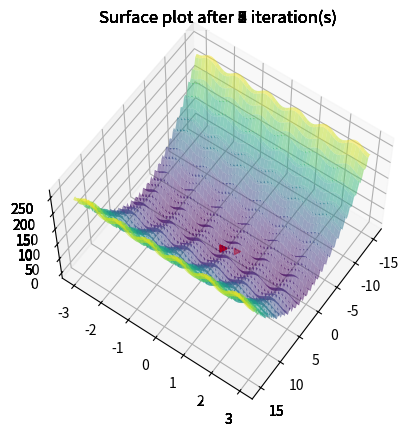

Write the Python code that produced this figure.
from random import random
import matplotlib.pyplot as plt
from mpl_toolkits.mplot3d import Axes3D
from mpl_toolkits import mplot3d
import numpy as np

population: np.array
fitnessMean= 0


def init(popSize):
    global population
    population = []
    for i in range(popSize):
        population.append((random() * 4 - 2, random() * 4 - 2))
    population = np.array(population)


def rosenBrockFunc(x, y):
    a = 0
    b = 100
    return ((a - x) ** 2 + b * (y - x ** 2) ** 2)

def rastrigin(x, y):
    n = 2
    sum = 10 * n
    sum += (x ** 2 - 10 * np.cos(2 * np.pi * x))
    sum += (y ** 2 - 10 * np.cos(2 * np.pi * y))
    return sum


def fit(point: tuple):
    return 100 - rosenBrockFunc(point[0], point[1])

def fit2(point: tuple):
    return 100 - rastrigin(point[0], point[1])


def tournamentSelection(fitScores: []):
    global population
    k = 4
    selection = []
    for i in range(len(population)):
        tSel = np.random.choice(fitScores, size=k, replace=False)
        tSelIndex = np.where(fitScores == np.amax(tSel))
        selection.append(tSelIndex[0][0])
    return np.array(selection)


def reproduction(reproductionIndex):
    global population
    reproduced = []
    for i in range(len(population)):
        reproduced.append(population[reproductionIndex[i]])
    return reproduced


def crossover(reproducedNW):
    resultArray = []
    # Not sure if this works correctly
    np.random.shuffle(reproducedNW)

    # this needs to be randomized, as it is always the same
    crossoverType = random()

    for i in range(len(reproducedNW)):
        crossedNWs = []
        # if multiple weights
        mum: np.array = reproducedNW[i]
        dad: np.array = reproducedNW[0]
        if i < len(reproducedNW) - 1:
            dad = reproducedNW[i + 1]

        if crossoverType < 0.3:
            # onepoint mutation
            cutIndex = np.random.randint(0, len(mum))
            crossedNWs.extend(mum[0:cutIndex])
            crossedNWs.extend(dad[cutIndex:])
        elif crossoverType < 0.6:
            for j in range(len(mum)):
                if random() < 0.5:
                    crossedNWs.append(mum[j])
                else:
                    crossedNWs.append(dad[j])

        else:
            crossedNWs.extend((0.5 * mum[0] + 0.5 * dad[0], 0.5 * mum[1] + 0.5 * dad[1]))
            # crossedNWs.append(np.add(mum, dad) / 2)

        resultArray.append(crossedNWs)
    return resultArray


def mutation(reproducedNW):
    ctm = 0.1  # chance to mutate
    for repNW in reproducedNW:
        if random() > ctm:
            continue

        rndVal = random() * 2 - 1

        if rndVal < 0:
            repNW[0] += rndVal
        else:
            repNW[1] += rndVal

    return reproducedNW


def train():
    global fitnessMean
    global population
    # position is index of the network, and value is fitness score
    evaluated = []
    for tup in population:
        evaluated.append(fit2(tup))


    fitnessMean = np.mean(evaluated)
    #print("FitnessMean: " + str(fitnessMean))

    #print("\tFitnessScores: " + str(evaluated))

    # create a selection with the evaluated list and self.population
    # results in a list of selected indexes
    selection = tournamentSelection(evaluated)
    #print("\tSelection: " + str(selection))
    # reproduces a new population with the selected indexes
    # returns flatten weight list

    repro = reproduction(selection)
    #print("\tReproduction: " + str(repro))

    # reproduces the children with mixing from parents
    crosso = crossover(repro)
    #print("\tCrossover: " + str(crosso))

    # cross mutation because maybe we create spiderman
    crossMutation = mutation(crosso)
    ##print("\tCross Mutation: " + str(crossMutation))

    # update the weights
    for i in range(len(population)):
        population[i] = (crossMutation[i][0],crossMutation[i][1])

def average():
    global population
    sumx = 0
    sumy = 0
    for i in range(len(population)):
        sumx += population[i][0]
        sumy += population[i][1]
    sumx /= len(population)
    sumy /= len(population)
    print("avg. X: " + str(sumx))
    print("avg. Y: " + str(sumy))

def display(loop):
    # creates an array from -2 to 2 with 100 steps
    x = np.linspace(-15, 15, 100)
    y = np.linspace(-3, 3, 100)

    # this meshgrid transform needed for plot
    xx, yy = np.meshgrid(x, y)

    # evaluating every z value for the variable grid
    zz = rastrigin(xx, yy)

    # plot stuff
    fig = plt.figure(0)
    ax = plt.axes(projection='3d')
    ax.plot_surface(xx, yy, zz, cmap='viridis', alpha=0.5)
    # ax.contour3D(xx, yy, zz, 50, cmap='binary')
    ax.set_title('Surface plot after ' + str(loop) + " iteration(s)")
    # Iterates over particle and adds a dot to ax for each current location location
    for particle in population:
        #ax.scatter(particle.location[0], particle.location[1], 2000, c='r', marker='x')
        ax.scatter(particle[0], particle[1],
                   rastrigin(particle[0], particle[1]),
                   c='r', marker='>', alpha=0.5)
    ax.view_init(60,35)
    if(loop % 100 == 0):
        plt.savefig('fig%d.png' %loop)
    plt.pause(0.001)

init(10)
loops = 0
while (fitnessMean < 99 and loops < 1000):
    train()
    loops += 1
    display(loops)
    print(loops)
print("Fitness Mean: " + str(fitnessMean))
average()
